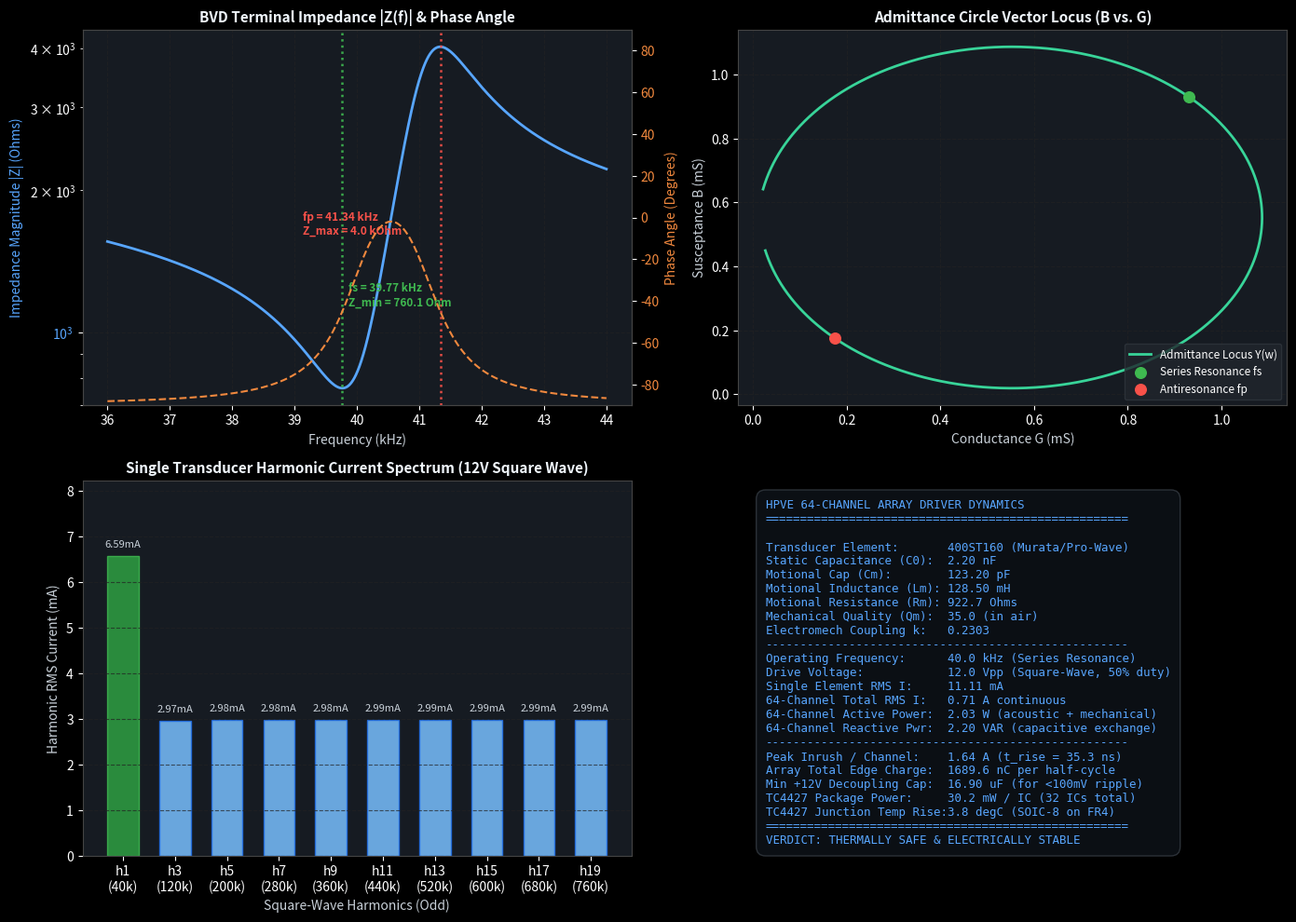

Write the Python code that produced this figure.
"""
HPVE Project - 64-Channel Phased Ultrasonic Emitter
Transducer Resonance & Electromechanical Impedance Model (BVD Equivalent Network)

Author: Iron Cave Industries | Hack Club Fallen 2026
Target Hardware: 400ST160 40kHz Piezoelectric Ultrasonic Transmitters
Driver ICs: 32x Microchip TC4427 Dual High-Speed MOSFET Gate Drivers
Excitation: 12.0Vpp Square-Wave Switching Rail

Description:
High-precision Butterworth-Van Dyke (BVD) analytical and numerical model for
the 400ST160 piezoelectric transducer. Computes motional and static branch
impedance, admittance circle locus, series/parallel resonance poles, harmonic
current spectrum under square-wave excitation, 64-channel array reactive load,
and thermal dissipation across the TC4427 driver stages.
"""

import os
import json
import numpy as np
import matplotlib.pyplot as plt
from dataclasses import dataclass, asdict

# Set matplotlib style for dark aerospace/defense aesthetic
plt.style.use('dark_background')
plt.rcParams['font.family'] = 'sans-serif'
plt.rcParams['axes.edgecolor'] = '#444444'
plt.rcParams['axes.linewidth'] = 0.8
plt.rcParams['grid.color'] = '#222222'
plt.rcParams['grid.linestyle'] = '--'
plt.rcParams['grid.alpha'] = 0.7

@dataclass
class BVDParameters:
    """
    Butterworth-Van Dyke (BVD) Equivalent Circuit Parameters.
    
    Circuit Topology:
      Term A o----+-----------+----o Term B
                  |           |
                 [C0]       [Rm]
                  |           |
                 (G0)       [Lm]
                  |           |
                  |         [Cm]
                  |           |
                  +-----------+
    """
    # Static Branch
    C0_farads: float = 2.20e-9       # Clamped dielectric capacitance (nominal 2.2 nF)
    tan_delta: float = 0.005         # Dielectric loss tangent
    
    # Motional Branch (Mechanically coupled acoustic resonator)
    fs_target_hz: float = 40000.0    # Target series resonant frequency (40.0 kHz)
    Qm: float = 35.0                 # Mechanical quality factor in air (typical 30 - 40)
    Cm_farads: float = 123.2e-12     # Motional compliance capacitance (123.2 pF)
    
    # Derived parameters (populated in __post_init__)
    Lm_henries: float = 0.0          # Motional acoustic mass inductance
    Rm_ohms: float = 0.0             # Motional damping resistance
    fp_antires_hz: float = 0.0       # Parallel antiresonant frequency
    keff: float = 0.0                # Effective electromechanical coupling coefficient

    def __post_init__(self):
        w_s = 2.0 * np.pi * self.fs_target_hz
        # Lm = 1 / (w_s^2 * Cm)
        self.Lm_henries = 1.0 / ((w_s ** 2) * self.Cm_farads)
        # Rm = w_s * Lm / Qm
        self.Rm_ohms = (w_s * self.Lm_henries) / self.Qm
        # fp = fs * sqrt(1 + Cm / C0)
        self.fp_antires_hz = self.fs_target_hz * np.sqrt(1.0 + (self.Cm_farads / self.C0_farads))
        # keff = sqrt( (fp^2 - fs^2) / fp^2 )
        self.keff = np.sqrt((self.fp_antires_hz**2 - self.fs_target_hz**2) / (self.fp_antires_hz**2))


class TransducerImpedanceModel:
    """
    Analytical and numerical solver for transducer electrical characteristics,
    admittance circles, harmonic drive response, and array power budgets.
    """
    
    def __init__(self, params: BVDParameters = None):
        self.params = params if params is not None else BVDParameters()
        
    def motional_impedance(self, f: np.ndarray) -> np.ndarray:
        """Impedance of the motional branch: Z_m(w) = Rm + j*(w*Lm - 1/(w*Cm))"""
        w = 2.0 * np.pi * f
        X_m = w * self.params.Lm_henries - (1.0 / (w * self.params.Cm_farads))
        return self.params.Rm_ohms + 1j * X_m

    def static_admittance(self, f: np.ndarray) -> np.ndarray:
        """Admittance of the static branch: Y_0(w) = G_0(w) + j*w*C0"""
        w = 2.0 * np.pi * f
        G_0 = w * self.params.C0_farads * self.params.tan_delta
        B_0 = w * self.params.C0_farads
        return G_0 + 1j * B_0

    def total_admittance(self, f: np.ndarray) -> np.ndarray:
        """Total terminal admittance: Y_tot(w) = Y_m(w) + Y_0(w)"""
        Z_m = self.motional_impedance(f)
        Y_m = 1.0 / Z_m
        Y_0 = self.static_admittance(f)
        return Y_m + Y_0

    def total_impedance(self, f: np.ndarray) -> np.ndarray:
        """Total terminal impedance: Z_tot(w) = 1 / Y_tot(w)"""
        return 1.0 / self.total_admittance(f)

    def analyze_frequency_response(self, f_start: float = 35000.0, f_stop: float = 45000.0, points: int = 2000):
        """Generate high-density frequency sweep across resonant region."""
        f = np.linspace(f_start, f_stop, points)
        Z = self.total_impedance(f)
        Y = self.total_admittance(f)
        
        mag_Z = np.abs(Z)
        phase_Z_deg = np.angle(Z, deg=True)
        conductance_G = np.real(Y)
        susceptance_B = np.imag(Y)
        
        # Identify exact numerical minima and maxima
        idx_fs = np.argmin(mag_Z)
        idx_fp = np.argmax(mag_Z)
        
        exact_fs = f[idx_fs]
        exact_fp = f[idx_fp]
        min_Z = mag_Z[idx_fs]
        max_Z = mag_Z[idx_fp]
        
        return {
            'frequencies': f,
            'Z': Z,
            'Y': Y,
            'mag_Z': mag_Z,
            'phase_Z_deg': phase_Z_deg,
            'conductance_G': conductance_G,
            'susceptance_B': susceptance_B,
            'exact_fs': exact_fs,
            'exact_fp': exact_fp,
            'min_Z': min_Z,
            'max_Z': max_Z,
            'bandwidth_hz': self.params.fs_target_hz / self.params.Qm
        }

    def simulate_square_wave_drive(self, v_dd: float = 12.0, f0: float = 40000.0, max_harmonic: int = 19):
        """
        Analyze steady-state current and power under 12V unipolar square-wave drive
        produced by the TC4427 driver IC.
        
        Fourier Series of 50% duty cycle square wave (0V to V_dd):
          v(t) = V_dd/2 + sum_{n=1,3,5,...} [ (2*V_dd)/(n*pi) * sin(n*w0*t) ]
        """
        w0 = 2.0 * np.pi * f0
        harmonics = np.arange(1, max_harmonic + 1, 2)  # Odd harmonics: 1, 3, 5, ...
        
        f_harm = harmonics * f0
        v_harm_peak = (2.0 * v_dd) / (harmonics * np.pi)
        v_harm_rms = v_harm_peak / np.sqrt(2.0)
        
        Z_harm = self.total_impedance(f_harm)
        mag_Z_harm = np.abs(Z_harm)
        
        # Harmonic currents
        i_harm_peak = v_harm_peak / mag_Z_harm
        i_harm_rms = v_harm_rms / mag_Z_harm
        phase_i_deg = np.angle(1.0 / Z_harm, deg=True)
        
        # Real power dissipated in motional + static resistance per harmonic
        real_power_harm = (v_harm_rms ** 2) * np.real(1.0 / Z_harm)
        reactive_power_harm = (v_harm_rms ** 2) * np.imag(1.0 / Z_harm)
        
        # Total RMS calculations
        total_irms_per_transducer = np.sqrt(np.sum(i_harm_rms ** 2))
        total_p_real_per_transducer = np.sum(real_power_harm)
        total_q_reactive_per_transducer = np.sum(reactive_power_harm)
        total_s_apparent_per_transducer = (v_dd / np.sqrt(2.0)) * total_irms_per_transducer
        
        return {
            'harmonics': harmonics,
            'frequencies_hz': f_harm,
            'v_rms_volts': v_harm_rms,
            'i_rms_ma': i_harm_rms * 1e3,
            'i_peak_ma': i_harm_peak * 1e3,
            'impedance_ohms': mag_Z_harm,
            'phase_deg': phase_i_deg,
            'real_power_mw': real_power_harm * 1e3,
            'reactive_power_mvar': reactive_power_harm * 1e3,
            'total_irms_ma': total_irms_per_transducer * 1e3,
            'total_p_real_mw': total_p_real_per_transducer * 1e3,
            'total_q_mvar': total_q_reactive_per_transducer * 1e3,
            'total_s_mva': total_s_apparent_per_transducer * 1e3
        }

    def simulate_array_power_budget(self, num_channels: int = 64, v_dd: float = 12.0, f0: float = 40000.0):
        """
        Compute full 64-channel array power, peak transient inrush current,
        TC4427 driver package dissipation, and power supply decoupling requirements.
        """
        sq_results = self.simulate_square_wave_drive(v_dd=v_dd, f0=f0)
        
        # Array continuous totals
        array_irms_total_a = (sq_results['total_irms_ma'] / 1e3) * num_channels
        array_real_power_w = (sq_results['total_p_real_mw'] / 1e3) * num_channels
        array_reactive_power_var = (sq_results['total_q_mvar'] / 1e3) * num_channels
        
        # Switching Transient Inrush Analysis (per edge)
        # TC4427 internal RDS(on) typical = 7.0 ohms
        # PCB trace resistance approx 0.3 ohms
        r_driver_out = 7.0
        r_trace = 0.3
        r_loop = r_driver_out + r_trace
        
        # Peak instantaneous inrush current per channel during 0->12V transition
        i_peak_inrush_per_ch = v_dd / r_loop
        # 10% to 90% rise time t_r approx 2.2 * R_loop * C0
        t_rise_ns = 2.2 * r_loop * self.params.C0_farads * 1e9
        
        # Charge transferred per transition Q = C0 * V_dd
        q_per_transition_nc = self.params.C0_farads * v_dd * 1e9
        q_array_total_nc = q_per_transition_nc * num_channels
        
        # Peak simultaneous array current if all channels switch within the same 5ns window
        i_peak_array_inrush_a = i_peak_inrush_per_ch * num_channels
        
        # Decoupling Requirement:
        # To maintain V_dd ripple delta_V <= 100 mV during simultaneous edge:
        delta_v_max = 0.100  # 100 mV ripple
        c_decoupling_min_uf = (q_array_total_nc * 1e-9) / delta_v_max * 1e6
        
        # TC4427 Driver Thermal Dissipation:
        # 32 driver ICs, each driving 2 channels
        # Dynamic internal switching dissipation per channel: P_sw = 0.5 * f0 * C0 * Vdd^2 * (R_driver / R_loop)
        p_sw_per_ch = 0.5 * f0 * self.params.C0_farads * (v_dd ** 2) * (r_driver_out / r_loop)
        p_quiescent_per_ic = 12.0 * 1.5e-3  # 1.5 mA quiescent current at 12V
        p_dissipation_per_tc4427 = (2.0 * p_sw_per_ch) + p_quiescent_per_ic
        
        # Thermal rise: SOIC-8 theta_JA approx 125 degC/W on 1oz FR4
        theta_ja = 125.0
        temp_rise_degc = p_dissipation_per_tc4427 * theta_ja
        
        return {
            'num_channels': num_channels,
            'v_dd_volts': v_dd,
            'single_ch_irms_ma': sq_results['total_irms_ma'],
            'array_irms_total_a': array_irms_total_a,
            'array_real_power_w': array_real_power_w,
            'array_reactive_power_var': array_reactive_power_var,
            'i_peak_inrush_per_ch_a': i_peak_inrush_per_ch,
            'i_peak_array_inrush_a': i_peak_array_inrush_a,
            't_rise_ns': t_rise_ns,
            'q_per_transition_nc': q_per_transition_nc,
            'q_array_total_nc': q_array_total_nc,
            'c_decoupling_min_uf': c_decoupling_min_uf,
            'p_dissipation_per_tc4427_mw': p_dissipation_per_tc4427 * 1e3,
            'temp_rise_tc4427_degc': temp_rise_degc,
            'sq_results': sq_results
        }


def generate_engineering_plots(model: TransducerImpedanceModel, output_png: str):
    """
    Renders high-resolution 4-panel publication-grade diagnostic plot.
    """
    freq_data = model.analyze_frequency_response(f_start=36000.0, f_stop=44000.0, points=3000)
    array_budget = model.simulate_array_power_budget(num_channels=64, v_dd=12.0, f0=40000.0)
    sq_data = array_budget['sq_results']
    
    fig, axs = plt.subplots(2, 2, figsize=(14, 10), dpi=180)
    fig.patch.set_facecolor('#0d1117')
    
    # -------------------------------------------------------------
    # Panel 1: Bode Impedance Magnitude and Phase
    # -------------------------------------------------------------
    ax1 = axs[0, 0]
    ax1.set_facecolor('#161b22')
    
    f_khz = freq_data['frequencies'] / 1e3
    color_mag = '#58a6ff'
    color_phase = '#f0883e'
    
    line1 = ax1.plot(f_khz, freq_data['mag_Z'], color=color_mag, linewidth=2.0, label='|Z| Magnitude (Ohms)')
    ax1.set_xlabel('Frequency (kHz)', fontsize=10, color='#c9d1d9')
    ax1.set_ylabel('Impedance Magnitude |Z| (Ohms)', fontsize=10, color=color_mag)
    ax1.tick_params(axis='y', labelcolor=color_mag)
    ax1.grid(True)
    ax1.set_yscale('log')
    
    # Twin axis for phase
    ax1_phase = ax1.twinx()
    line2 = ax1_phase.plot(f_khz, freq_data['phase_Z_deg'], color=color_phase, linewidth=1.5, linestyle='--', label='Phase (Deg)')
    ax1_phase.set_ylabel('Phase Angle (Degrees)', fontsize=10, color=color_phase)
    ax1_phase.tick_params(axis='y', labelcolor=color_phase)
    ax1_phase.set_ylim(-90, 90)
    
    # Annotate Series & Parallel Resonance
    ax1.axvline(freq_data['exact_fs'] / 1e3, color='#3fb950', linestyle=':', linewidth=1.8, alpha=0.9)
    ax1.axvline(freq_data['exact_fp'] / 1e3, color='#f85149', linestyle=':', linewidth=1.8, alpha=0.9)
    
    ax1.text(freq_data['exact_fs'] / 1e3 + 0.1, freq_data['min_Z'] * 1.5,
             f"fs = {freq_data['exact_fs']/1e3:.2f} kHz\nZ_min = {freq_data['min_Z']:.1f} Ohm",
             color='#3fb950', fontsize=8.5, fontweight='bold')
    
    ax1.text(freq_data['exact_fp'] / 1e3 - 2.2, freq_data['max_Z'] * 0.4,
             f"fp = {freq_data['exact_fp']/1e3:.2f} kHz\nZ_max = {freq_data['max_Z']/1e3:.1f} kOhm",
             color='#f85149', fontsize=8.5, fontweight='bold')
    
    ax1.set_title('BVD Terminal Impedance |Z(f)| & Phase Angle', fontsize=11, fontweight='bold', color='#f0f6fc')
    
    # -------------------------------------------------------------
    # Panel 2: Admittance Circle (Nyquist / Conductance vs Susceptance)
    # -------------------------------------------------------------
    ax2 = axs[0, 1]
    ax2.set_facecolor('#161b22')
    
    G_ms = freq_data['conductance_G'] * 1e3
    B_ms = freq_data['susceptance_B'] * 1e3
    
    ax2.plot(G_ms, B_ms, color='#38d499', linewidth=2.0, label='Admittance Locus Y(w)')
    ax2.scatter(freq_data['conductance_G'][np.argmin(freq_data['mag_Z'])] * 1e3,
                freq_data['susceptance_B'][np.argmin(freq_data['mag_Z'])] * 1e3,
                color='#3fb950', s=70, zorder=5, label='Series Resonance fs')
    ax2.scatter(freq_data['conductance_G'][np.argmax(freq_data['mag_Z'])] * 1e3,
                freq_data['susceptance_B'][np.argmax(freq_data['mag_Z'])] * 1e3,
                color='#f85149', s=70, zorder=5, label='Antiresonance fp')
    
    ax2.set_xlabel('Conductance G (mS)', fontsize=10, color='#c9d1d9')
    ax2.set_ylabel('Susceptance B (mS)', fontsize=10, color='#c9d1d9')
    ax2.grid(True)
    ax2.legend(loc='lower right', fontsize=8.5, facecolor='#21262d', edgecolor='#30363d')
    ax2.set_title('Admittance Circle Vector Locus (B vs. G)', fontsize=11, fontweight='bold', color='#f0f6fc')
    
    # -------------------------------------------------------------
    # Panel 3: Harmonic Current Spectrum (12V Square Wave Drive)
    # -------------------------------------------------------------
    ax3 = axs[1, 0]
    ax3.set_facecolor('#161b22')
    
    harm_labels = [f"h{h}\n({f/1e3:.0f}k)" for h, f in zip(sq_data['harmonics'], sq_data['frequencies_hz'])]
    bars = ax3.bar(harm_labels, sq_data['i_rms_ma'], color='#79c0ff', edgecolor='#1f6feb', alpha=0.85, width=0.6)
    
    # Highlight fundamental 40 kHz
    bars[0].set_color('#2ea043')
    bars[0].set_edgecolor('#3fb950')
    
    for bar in bars:
        h = bar.get_height()
        ax3.text(bar.get_x() + bar.get_width()/2.0, h + 0.15, f"{h:.2f}mA",
                 ha='center', va='bottom', fontsize=8, color='#c9d1d9')
        
    ax3.set_xlabel('Square-Wave Harmonics (Odd)', fontsize=10, color='#c9d1d9')
    ax3.set_ylabel('Harmonic RMS Current (mA)', fontsize=10, color='#c9d1d9')
    ax3.set_title('Single Transducer Harmonic Current Spectrum (12V Square Wave)', fontsize=11, fontweight='bold', color='#f0f6fc')
    ax3.grid(True, axis='y')
    ax3.set_ylim(0, max(sq_data['i_rms_ma']) * 1.25)
    
    # -------------------------------------------------------------
    # Panel 4: 64-Channel Array Power & Transient Summary Card
    # -------------------------------------------------------------
    ax4 = axs[1, 1]
    ax4.set_facecolor('#161b22')
    ax4.axis('off')
    
    text_content = (
        "HPVE 64-CHANNEL ARRAY DRIVER DYNAMICS\n"
        "====================================================\n\n"
        f"Transducer Element:       400ST160 (Murata/Pro-Wave)\n"
        f"Static Capacitance (C0):  {model.params.C0_farads*1e9:.2f} nF\n"
        f"Motional Cap (Cm):        {model.params.Cm_farads*1e12:.2f} pF\n"
        f"Motional Inductance (Lm): {model.params.Lm_henries*1e3:.2f} mH\n"
        f"Motional Resistance (Rm): {model.params.Rm_ohms:.1f} Ohms\n"
        f"Mechanical Quality (Qm):  {model.params.Qm:.1f} (in air)\n"
        f"Electromech Coupling k:   {model.params.keff:.4f}\n"
        "----------------------------------------------------\n"
        f"Operating Frequency:      40.0 kHz (Series Resonance)\n"
        f"Drive Voltage:            12.0 Vpp (Square-Wave, 50% duty)\n"
        f"Single Element RMS I:     {array_budget['single_ch_irms_ma']:.2f} mA\n"
        f"64-Channel Total RMS I:   {array_budget['array_irms_total_a']:.2f} A continuous\n"
        f"64-Channel Active Power:  {array_budget['array_real_power_w']:.2f} W (acoustic + mechanical)\n"
        f"64-Channel Reactive Pwr:  {array_budget['array_reactive_power_var']:.2f} VAR (capacitive exchange)\n"
        "----------------------------------------------------\n"
        f"Peak Inrush / Channel:    {array_budget['i_peak_inrush_per_ch_a']:.2f} A (t_rise = {array_budget['t_rise_ns']:.1f} ns)\n"
        f"Array Total Edge Charge:  {array_budget['q_array_total_nc']:.1f} nC per half-cycle\n"
        f"Min +12V Decoupling Cap:  {array_budget['c_decoupling_min_uf']:.2f} uF (for <100mV ripple)\n"
        f"TC4427 Package Power:     {array_budget['p_dissipation_per_tc4427_mw']:.1f} mW / IC (32 ICs total)\n"
        f"TC4427 Junction Temp Rise:{array_budget['temp_rise_tc4427_degc']:.1f} degC (SOIC-8 on FR4)\n"
        "====================================================\n"
        "VERDICT: THERMALLY SAFE & ELECTRICALLY STABLE"
    )
    
    ax4.text(0.05, 0.95, text_content, transform=ax4.transAxes,
             fontsize=9.0, verticalalignment='top', fontfamily='monospace',
             color='#58a6ff',
             bbox=dict(boxstyle='round,pad=0.8', facecolor='#0d1117', edgecolor='#30363d', alpha=0.9))
    
    plt.tight_layout()
    plt.savefig(output_png, facecolor=fig.get_facecolor(), edgecolor='none')
    plt.close()
    print(f"[OK] Engineering analysis plot successfully generated: {output_png}")


def main():
    print("=" * 75)
    print(" HPVE TRANSDUCER BUTTERWORTH-VAN DYKE (BVD) ELECTRO-ACOUSTIC SOLVER")
    print(" Iron Cave Industries | Hack Club Fallen 2026")
    print("=" * 75)
    
    # Instantiate physics model with 400ST160 parameters
    params = BVDParameters(
        C0_farads=2.20e-9,      # 2.2 nF nominal clamped capacitance
        tan_delta=0.005,        # Low-loss PZT piezoceramic
        fs_target_hz=40000.0,   # 40 kHz series resonance
        Qm=35.0,                # High-Q air emitter
        Cm_farads=123.2e-12     # Motional compliance
    )
    
    model = TransducerImpedanceModel(params)
    
    # 1. Frequency sweep
    sweep = model.analyze_frequency_response()
    print(f"\n[1] BVD EQUIVALENT CIRCUIT PARAMETERS:")
    print(f"    - C0 (Dielectric Capacitance):    {model.params.C0_farads * 1e9:.2f} nF")
    print(f"    - Cm (Motional Capacitance):      {model.params.Cm_farads * 1e12:.2f} pF")
    print(f"    - Lm (Motional Inductance):       {model.params.Lm_henries * 1e3:.2f} mH")
    print(f"    - Rm (Motional Resistance):       {model.params.Rm_ohms:.2f} Ohms")
    print(f"    - Series Resonant Freq (fs):      {sweep['exact_fs']:.2f} Hz  (|Z_min| = {sweep['min_Z']:.2f} Ohms)")
    print(f"    - Parallel Antiresonant Freq (fp):{sweep['exact_fp']:.2f} Hz  (|Z_max| = {sweep['max_Z']:.2f} Ohms)")
    print(f"    - Resonant Bandwidth (-3dB):      {sweep['bandwidth_hz']:.2f} Hz")
    print(f"    - Electromechanical Coupling k:   {model.params.keff:.4f}")

    # 2. 64-Channel Array Power Analysis
    budget = model.simulate_array_power_budget(num_channels=64, v_dd=12.0, f0=40000.0)
    print(f"\n[2] 64-CHANNEL ARRAY DRIVER DYNAMICS (12Vpp @ 40 kHz):")
    print(f"    - Continuous RMS Current / Channel: {budget['single_ch_irms_ma']:.2f} mA")
    print(f"    - Total Array Continuous RMS Current: {budget['array_irms_total_a']:.3f} A")
    print(f"    - Total Array Real Acoustic Power:   {budget['array_real_power_w']:.2f} W")
    print(f"    - Total Array Reactive Power:        {budget['array_reactive_power_var']:.2f} VAR")
    print(f"    - Transient Inrush Peak / Channel:   {budget['i_peak_inrush_per_ch_a']:.2f} A (rise time: {budget['t_rise_ns']:.1f} ns)")
    print(f"    - Total Switching Charge / Edge:     {budget['q_array_total_nc']:.1f} nC")
    print(f"    - Minimum Bulk Decoupling Cap:       {budget['c_decoupling_min_uf']:.2f} uF (for <100mV droop)")
    print(f"    - Dissipation per TC4427 IC:         {budget['p_dissipation_per_tc4427_mw']:.2f} mW (32 ICs)")
    print(f"    - TC4427 Junction Temp Rise:         {budget['temp_rise_tc4427_degc']:.1f} degC (safe margin)")

    # 3. Export JSON Dataset
    os.makedirs("simulation", exist_ok=True)
    json_path = "simulation/transducer_bvd_parameters.json"
    
    export_payload = {
        "bvd_parameters": asdict(model.params),
        "resonance_metrics": {
            "fs_hz": sweep['exact_fs'],
            "fp_hz": sweep['exact_fp'],
            "min_impedance_ohms": sweep['min_Z'],
            "max_impedance_ohms": sweep['max_Z'],
            "bandwidth_hz": sweep['bandwidth_hz'],
            "keff": model.params.keff
        },
        "array_metrics_64ch": {
            "total_rms_current_a": budget['array_irms_total_a'],
            "total_real_power_w": budget['array_real_power_w'],
            "total_reactive_power_var": budget['array_reactive_power_var'],
            "min_decoupling_capacitance_uf": budget['c_decoupling_min_uf'],
            "tc4427_dissipation_mw": budget['p_dissipation_per_tc4427_mw'],
            "tc4427_temp_rise_c": budget['temp_rise_tc4427_degc']
        }
    }
    
    with open(json_path, 'w') as f:
        json.dump(export_payload, f, indent=4)
    print(f"\n[OK] Model parameters saved to: {json_path}")

    # 4. Generate Plot
    png_path = "simulation/transducer_bvd_resonance_analysis.png"
    generate_engineering_plots(model, png_path)
    print(f"[OK] Simulation completed successfully.\n")


if __name__ == "__main__":
    main()
